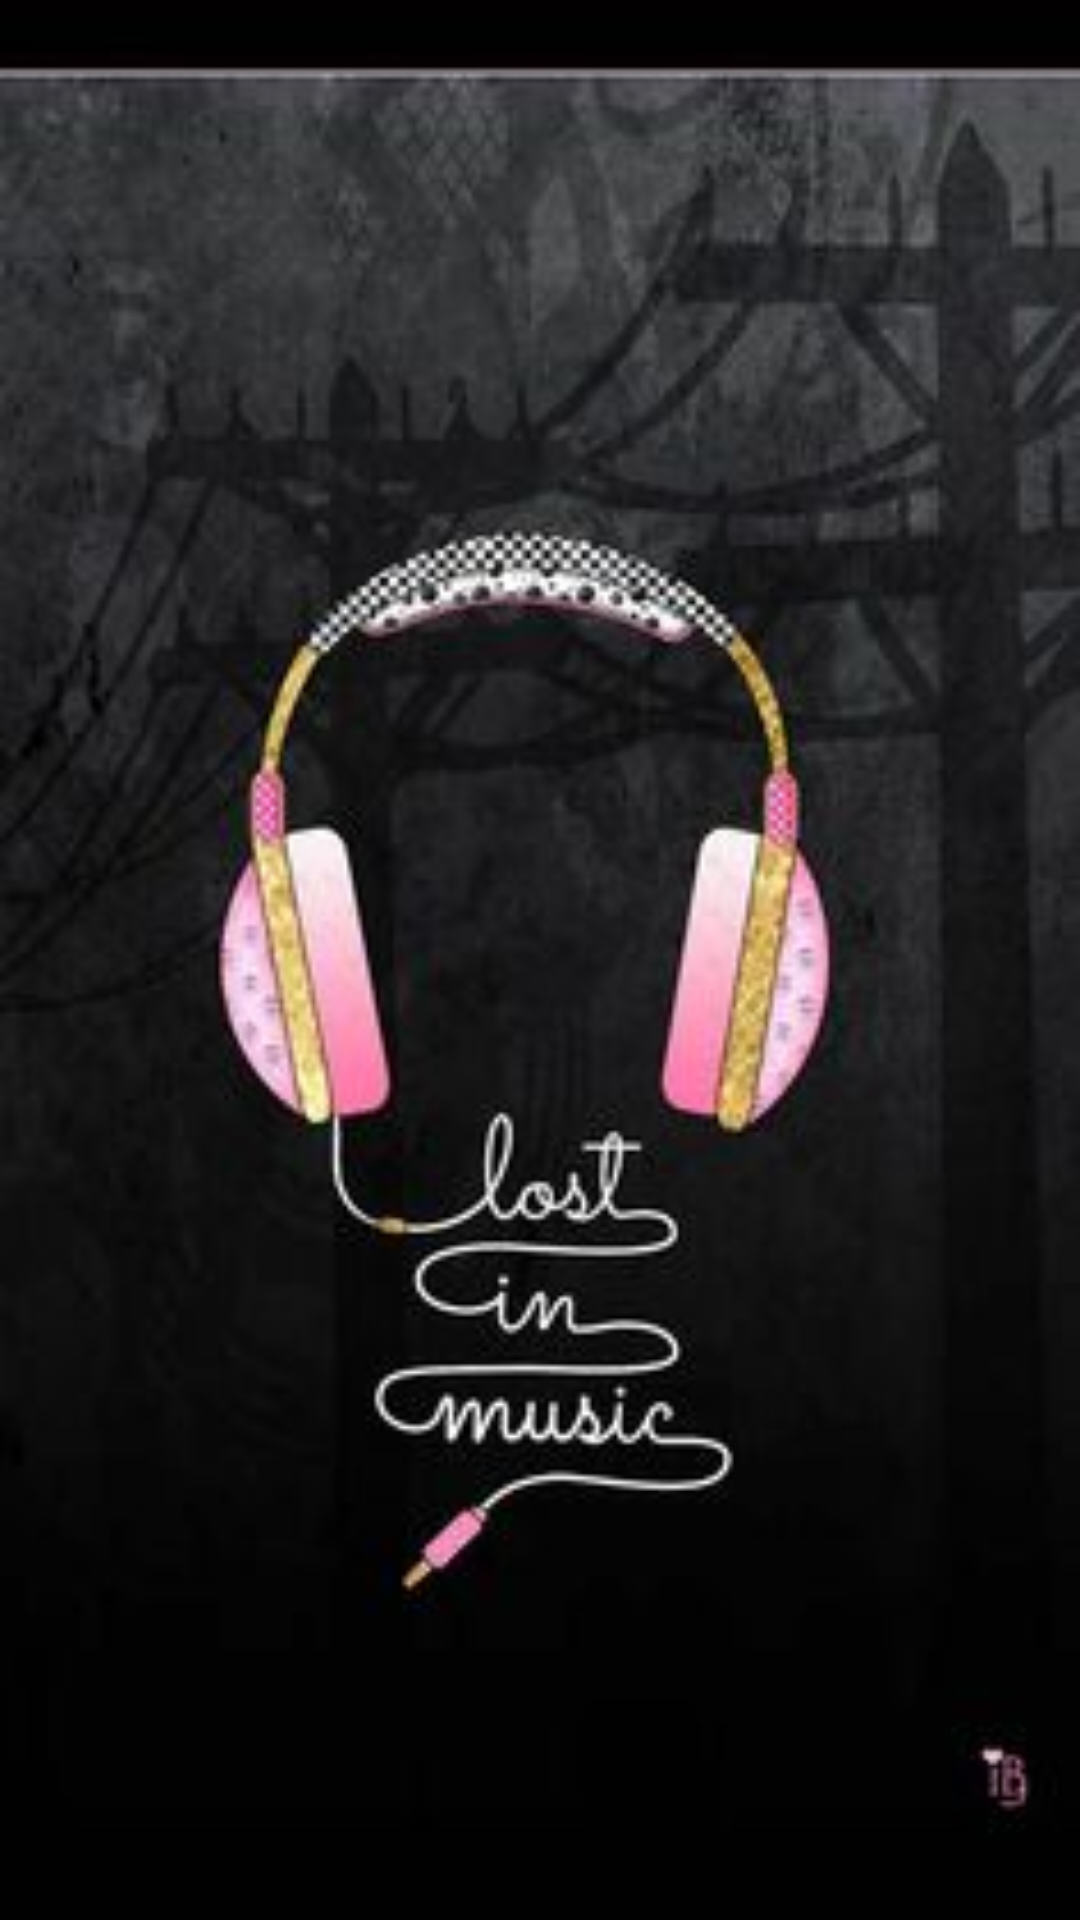

Reconstruct the res/layout file that produces this screen, plus the resources it refers to.
<!-- AndroidManifest.xml: application theme AppTheme -->
<!-- res/layout/activity_background.xml -->
<?xml version="1.0" encoding="utf-8"?>
<android.support.constraint.ConstraintLayout xmlns:android="http://schemas.android.com/apk/res/android"
    xmlns:app="http://schemas.android.com/apk/res-auto"
    xmlns:tools="http://schemas.android.com/tools"
    android:layout_width="match_parent"
    android:layout_height="match_parent"
    tools:context="com.example.tiennguyen.luanvannew.activities.BackgroundActivity">

    <LinearLayout
        android:id="@+id/background"
        android:layout_width="match_parent"
        android:layout_height="match_parent"
        android:background="@drawable/background"></LinearLayout>
</android.support.constraint.ConstraintLayout>
<!-- resources referenced by this layout -->
<resources>
  <!-- drawable background: jpg bitmap (drawable, 18095 bytes) -->
  <style name="AppTheme" parent="Theme.AppCompat.Light.NoActionBar">
          
          <item name="colorPrimary">@color/colorPrimary</item>
          <item name="colorPrimaryDark">@color/colorPrimaryDark</item>
          <item name="colorAccent">@color/colorAccent</item>
      </style>
  <color name="colorPrimary">#000000</color>
  <color name="colorPrimaryDark">#000000</color>
  <color name="colorAccent">#FF4081</color>
</resources>
